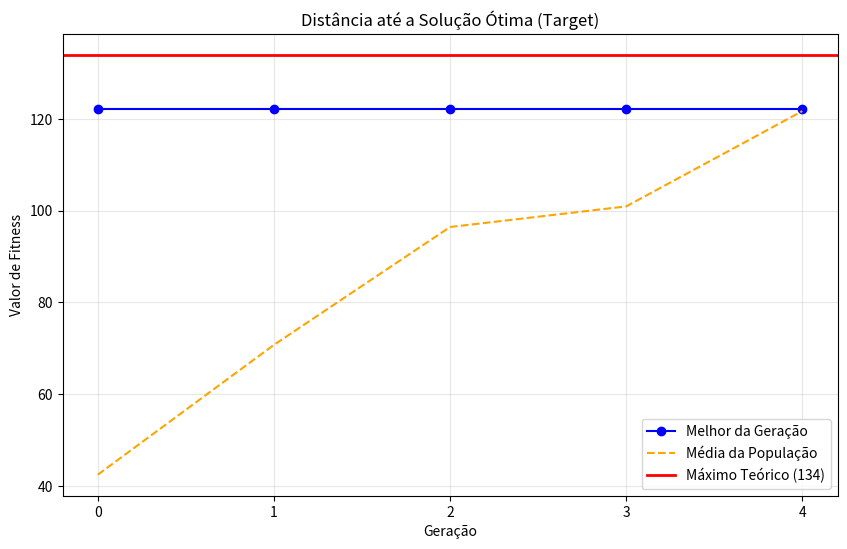

Write the Python code that produced this figure.
import random
import math
import matplotlib.pyplot as plt

# PARÂMETROS VARIÁVEIS (Ajustar aqui para testes)
TAMANHO_POPULACAO = 4      # População inicial = 4; Pode aumentar para 30
NUM_GERACOES = 5           # N° inicial de gerações = 5; Pode aumentar para 20
TAXA_CROSSOVER = 0.70      # 70%
TAXA_MUTACAO = 0.01        # 1%
BITS_POR_INDIVIDUO = 10    # Quanto maior, mais precisão decimal
INTERVALO = [-10, 10]      # X varia de -10 a +10
TORNEIO_SIZE = 2           # Tamanho do torneio

def binario_para_real(cromossomo):
    """
    Converte um vetor binário para um número real dentro do intervalo [-10, 10].
    """
    # Converte lista de bits para inteiro
    inteiro = int("".join(map(str, cromossomo)), 2)
    max_inteiro = 2**BITS_POR_INDIVIDUO - 1

    # Mapeia o inteiro para o intervalo desejado
    min_x, max_x = INTERVALO
    valor_real = min_x + (inteiro / max_inteiro) * (max_x - min_x)
    return valor_real

def funcao_objetivo(x):
    """
    Função f(x) = x^2 - 3x + 4
    """
    return x**2 - 3*x + 4

def calcular_fitness(cromossomo):
    """
    Calcula o fitness de um indivíduo (quanto maior, melhor).
    """
    x = binario_para_real(cromossomo)
    return funcao_objetivo(x)

def criar_individuo():
    """Gera um indivíduo aleatório (vetor de bits)."""
    return [random.randint(0, 1) for _ in range(BITS_POR_INDIVIDUO)]

def criar_populacao(tamanho):
    """Cria a população inicial."""
    return [criar_individuo() for _ in range(tamanho)]

def selecao_torneio(populacao):
    """
    Seleciona um indivíduo por torneio.
    Escolhe 'k' indivíduos aleatórios e retorna o melhor.
    """
    competidores = random.sample(populacao, TORNEIO_SIZE)
    melhor = max(competidores, key=calcular_fitness)
    return melhor

def crossover(pai1, pai2):
    """
    Aplica crossover de um ponto com base na TAXA_CROSSOVER.
    """
    if random.random() < TAXA_CROSSOVER:
        ponto_corte = random.randint(1, BITS_POR_INDIVIDUO - 1)
        filho1 = pai1[:ponto_corte] + pai2[ponto_corte:]
        filho2 = pai2[:ponto_corte] + pai1[ponto_corte:]
        return filho1, filho2
    else:
        return pai1[:], pai2[:] # Retorna cópias se não houver crossover

def mutacao(individuo):
    """
    Aplica mutação bit-flip com base na TAXA_MUTACAO.
    """
    novo_ind = []
    for bit in individuo:
        if random.random() < TAXA_MUTACAO:
            novo_ind.append(1 if bit == 0 else 0) # Inverte o bit
        else:
            novo_ind.append(bit)
    return novo_ind

# @title
# --- EXECUÇÃO DO ALGORITMO ---

# 1. População Inicial
populacao = criar_populacao(TAMANHO_POPULACAO)
historico_fitness_melhor = []
historico_fitness_media = [] # NOVA LISTA

print(f"--- Iniciando AG com {TAMANHO_POPULACAO} indivíduos por {NUM_GERACOES} gerações ---\n")

for geracao in range(NUM_GERACOES):
    nova_populacao = []

    # Avaliação de TODOS os indivíduos
    valores_fitness = [calcular_fitness(ind) for ind in populacao]

    # Estatísticas da Geração
    melhor_fitness = max(valores_fitness)
    media_fitness = sum(valores_fitness) / len(populacao) # CÁLCULO DA MÉDIA

    # Identifica o melhor indivíduo para mostrar o X
    indice_melhor = valores_fitness.index(melhor_fitness)
    melhor_ind = populacao[indice_melhor]
    melhor_x = binario_para_real(melhor_ind)

    # Salva no histórico para o gráfico
    historico_fitness_melhor.append(melhor_fitness)
    historico_fitness_media.append(media_fitness)

    # Print mais completo
    print(f"Geração {geracao+1}: Melhor X = {melhor_x:.4f} | Melhor Fit = {melhor_fitness:.4f} | Média Fit = {media_fitness:.4f}")

    # Loop para criar nova geração (Reprodução)
    while len(nova_populacao) < TAMANHO_POPULACAO:
        pai1 = selecao_torneio(populacao)
        pai2 = selecao_torneio(populacao)

        f1, f2 = crossover(pai1, pai2)

        f1 = mutacao(f1)
        f2 = mutacao(f2)

        nova_populacao.append(f1)
        if len(nova_populacao) < TAMANHO_POPULACAO:
            nova_populacao.append(f2)

    populacao = nova_populacao

# --- RESULTADO FINAL ---
valores_fitness = [calcular_fitness(ind) for ind in populacao]
melhor_geral_fit = max(valores_fitness)
melhor_geral_ind = populacao[valores_fitness.index(melhor_geral_fit)]
melhor_geral_x = binario_para_real(melhor_geral_ind)

print("\n" + "="*40)
print("RESULTADO FINAL")
print(f"Melhor X encontrado: {melhor_geral_x:.5f}")
print(f"Valor Máximo da Função: {melhor_geral_fit:.5f}")
print("="*40)

# Análise Matemática Rápida
# A parábola abre para cima. No intervalo [-10, 10]:
# f(-10) = 100 + 30 + 4 = 134
# f(10) = 100 - 30 + 4 = 74
# O algoritmo deve convergir para perto de -10.

from matplotlib.ticker import MaxNLocator

plt.figure(figsize=(10, 6))

# Linhas do Algoritmo
plt.plot(historico_fitness_melhor, label='Melhor da Geração', marker='o', color='blue')
plt.plot(historico_fitness_media, label='Média da População', linestyle='--', color='orange')

# A Linha de Chegada (Máximo Teórico)
plt.axhline(y=134, color='red', linestyle='-', linewidth=2, label='Máximo Teórico (134)')

plt.title('Distância até a Solução Ótima (Target)')
plt.xlabel('Geração')
plt.ylabel('Valor de Fitness')
plt.legend()
plt.grid(True, alpha=0.3)
plt.gca().xaxis.set_major_locator(MaxNLocator(integer=True))

plt.show()